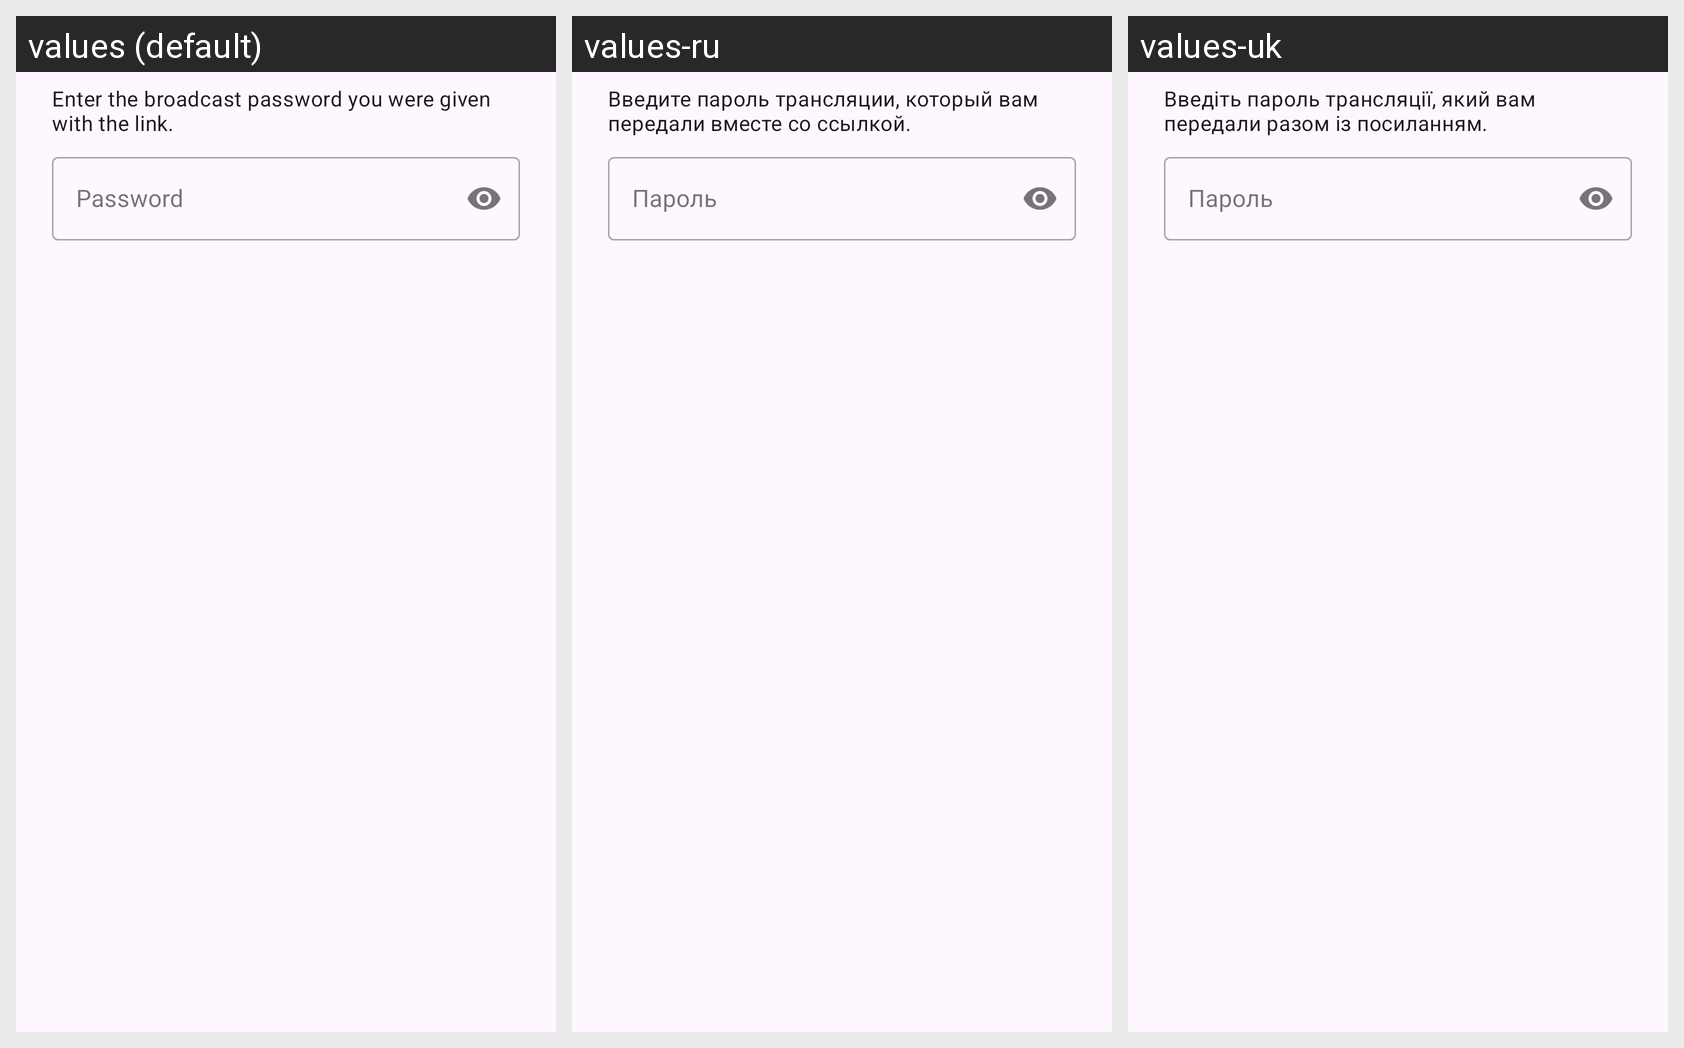

Here is an Android app screen in its default locale and in the app's own translations. Write out the translated-string differences for the strings that appear on this screen.
Android screen res/layout/dialog_broadcast_password.xml rendered under 3 locales, left to right: values (default), values-ru, values-uk. Device: Nexus 5 (rendered at 1080×1920; each locale shown at half size, 540×960, under a caption strip naming it); theme Theme.StreamsPlayer.
Strings drawn on this screen, with the default value and each locale's value (text and hints the layout hard-codes, and strings that could not be matched under every locale, appear in the picture but are not listed):

broadcast_password_message
  values: Enter the broadcast password you were given with the link.
  values-ru: Введите пароль трансляции, который вам передали вместе со ссылкой.
  values-uk: Введіть пароль трансляції, який вам передали разом із посиланням.

broadcast_password_hint
  values: Password
  values-ru: Пароль
  values-uk: Пароль
